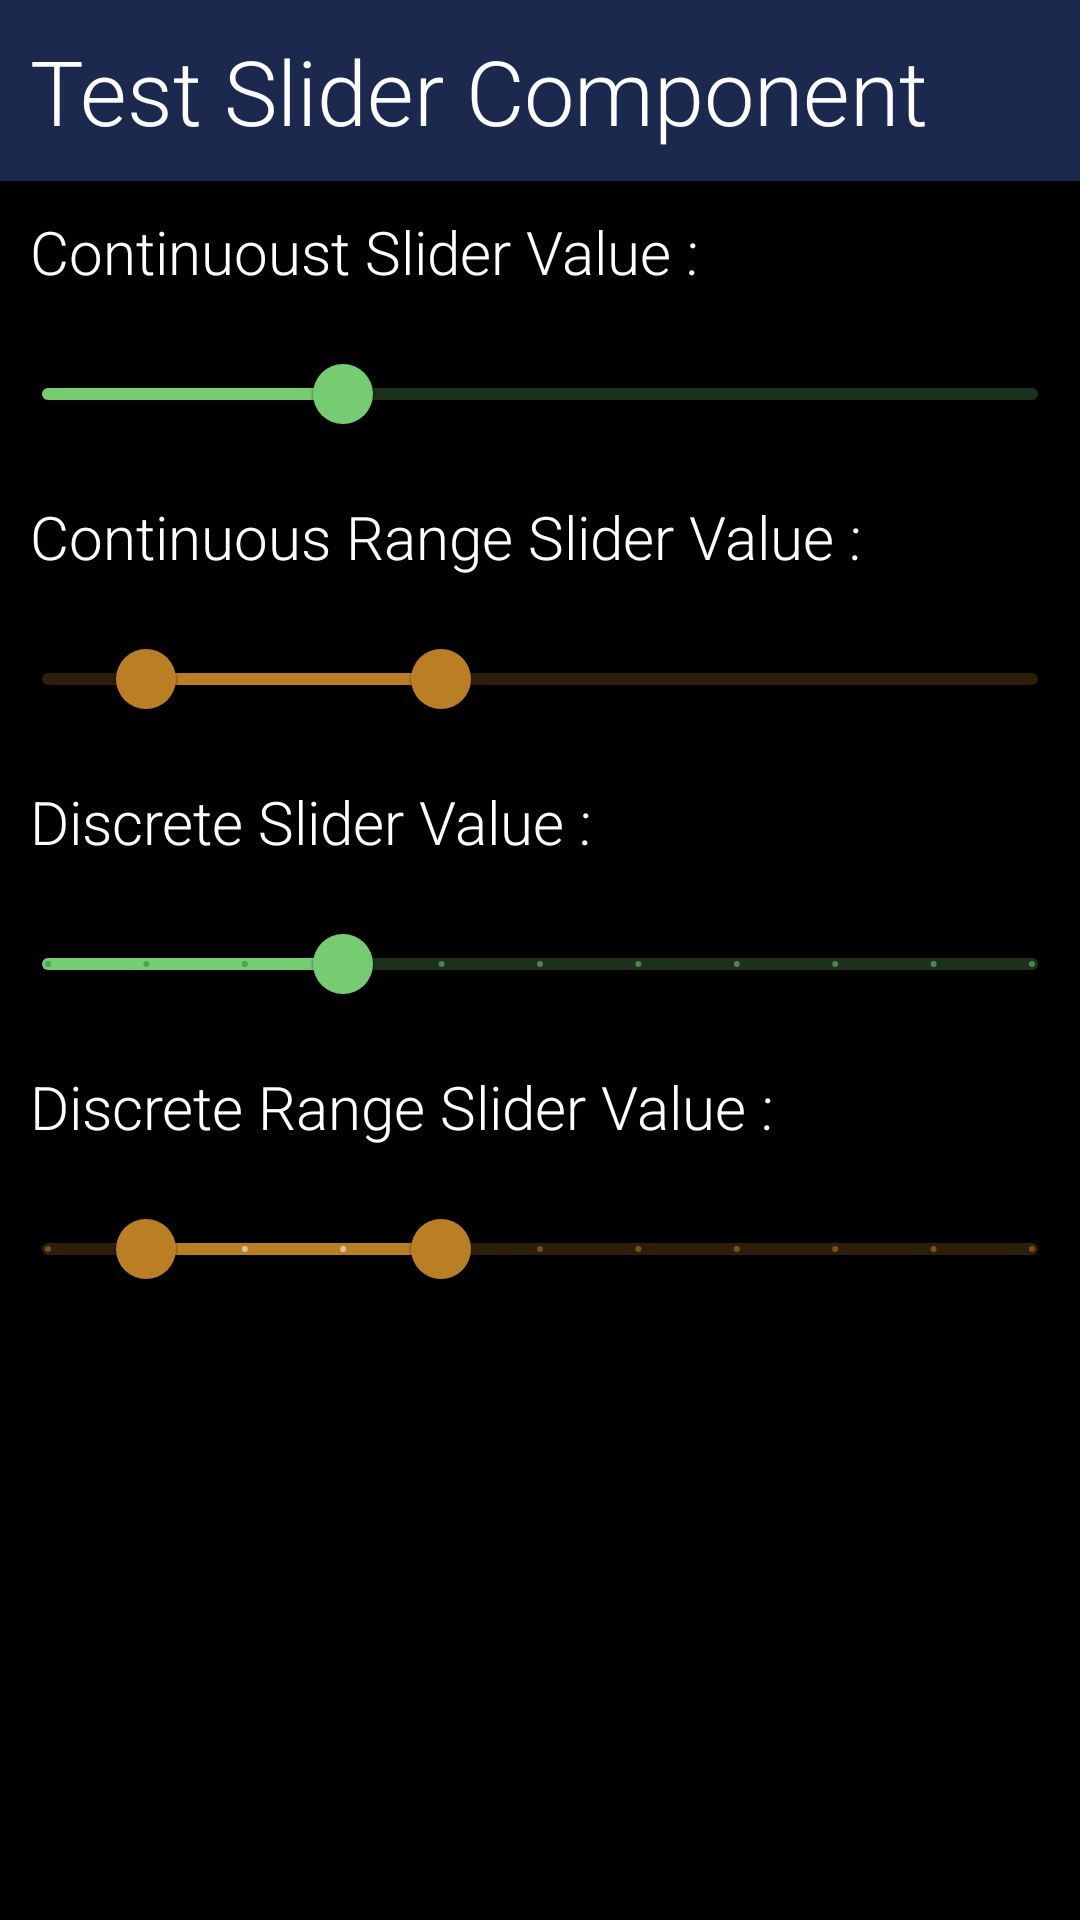

Layout XML and referenced resources for this Android screen:
<!-- AndroidManifest.xml: application theme Theme.IThomeIRonContest -->
<!-- res/layout/fragment_slider.xml -->
<?xml version="1.0" encoding="utf-8"?>
<androidx.appcompat.widget.LinearLayoutCompat xmlns:android="http://schemas.android.com/apk/res/android"
    xmlns:app="http://schemas.android.com/apk/res-auto"
    android:layout_width="match_parent"
    android:layout_height="match_parent"
    android:orientation="vertical">

    <TextView
        android:layout_width="match_parent"
        android:layout_height="wrap_content"
        android:background="@color/darkBlue"
        android:padding="10dp"
        android:text="Test Slider Component"
        android:textSize="30sp" />

    <TextView
        android:id="@+id/continuous_slider_value_tv"
        android:layout_width="match_parent"
        android:layout_height="wrap_content"
        android:padding="10dp"
        android:text="Continuoust Slider Value :" />

    
    <com.google.android.material.slider.Slider
        android:id="@+id/continuous_slider"
        android:layout_width="match_parent"
        android:layout_height="wrap_content"
        android:value="30.0"
        style="@style/Widget.App.Slider"
        app:haloColor="@color/darkGreen"
        android:valueFrom="0.0"
        android:valueTo="100.0" />

    <TextView
        android:id="@+id/continuous_range_slider_value_tv"
        android:layout_width="match_parent"
        android:layout_height="wrap_content"
        android:padding="10dp"
        android:text="Continuous Range Slider Value :" />

    
    <com.google.android.material.slider.RangeSlider
        android:id="@+id/continuous_range_slider"
        android:layout_width="match_parent"
        android:layout_height="wrap_content"
        android:valueFrom="0.0"
        app:haloColor="@color/lightYellow"
        android:valueTo="100.0"
        app:values="@array/ranger_slider" />


    <TextView
        android:id="@+id/discrete_slider_value_tv"
        android:layout_width="match_parent"
        android:layout_height="wrap_content"
        android:padding="10dp"
        android:text="Discrete Slider Value :" />

    
    <com.google.android.material.slider.Slider
        android:id="@+id/discrete_slider"
        android:layout_width="match_parent"
        android:layout_height="wrap_content"
        android:stepSize="10"
        android:value="30"
        style="@style/Widget.App.Slider"
        android:valueFrom="0"
        android:valueTo="100" />

    <TextView
        android:id="@+id/discrete_range_slider_value_tv"
        android:layout_width="match_parent"
        android:layout_height="wrap_content"
        android:padding="10dp"
        android:text="Discrete Range Slider Value :" />

    
    <com.google.android.material.slider.RangeSlider
        android:id="@+id/discrete_range_slider"
        android:layout_width="match_parent"
        android:layout_height="wrap_content"
        android:stepSize="10"
        android:valueFrom="0.0"
        android:valueTo="100.0"
        app:values="@array/ranger_slider" />


</androidx.appcompat.widget.LinearLayoutCompat>
<!-- resources referenced by this layout -->
<resources>
  <array name="ranger_slider">
          <item>10</item>
          <item>40</item>
      </array>
  <color name="darkBlue">#1B294F</color>
  <color name="darkGreen">#118E40</color>
  <color name="lightYellow">#BA7E23</color>
  <style name="Widget.App.Slider" parent="Widget.MaterialComponents.Slider">
          <item name="materialThemeOverlay">@style/ThemeOverlay.App.Slider</item>
          <item name="labelStyle">@style/Widget.App.Tooltip</item>
      </style>
  <style name="ThemeOverlay.App.Slider" parent="">
          <item name="colorPrimary">@color/lightGreen</item>
          <item name="colorOnPrimary">@color/darkGreen</item>
      </style>
  <style name="Widget.App.Tooltip" parent="Widget.MaterialComponents.Tooltip">
          <item name="android:textAppearance">@style/TextAppearance.App.Tooltip</item>
          <item name="backgroundTint">@color/lightGreen</item>
          <item name="android:textColor">@color/lightBlue</item>
      </style>
  <color name="darkGrey">#4D4D4D</color>
  <color name="white">#FFFFFFFF</color>
  <color name="lightBlue">#4C73A1</color>
  <color name="black">#FF000000</color>
  <style name="DefaultTextViewStyle" parent="Widget.MaterialComponents.TextView">
          <item name="android:textSize">20sp</item>
          <item name="android:textColor">@color/white</item>
          <item name="android:textStyle">normal</item>
          <item name="android:fontFamily">sans-serif-light</item>
      </style>
  <style name="Widget.App.ActionMode" parent="Widget.AppCompat.ActionMode">
          <item name="titleTextStyle">?attr/textAppearanceHeadline6</item>
          <item name="subtitleTextStyle">?attr/textAppearanceSubtitle1</item>
          <item name="background">?attr/colorSurface</item>
      </style>
  <style name="Widget.App.Snackbar" parent="Widget.MaterialComponents.Snackbar">
          <item name="materialThemeOverlay">@style/ThemeOverlay.App.SnackBar</item>
          <item name="animationMode">slide</item>
          <item name="actionTextColorAlpha">0.6</item>
      </style>
  <color name="lightGreen">#76CC71</color>
  <style name="TextAppearance.App.Tooltip" parent="TextAppearance.MaterialComponents.Tooltip">
          <item name="fontFamily">@font/amiko_semibold</item>
          <item name="android:fontFamily">@font/amiko_semibold</item>
      </style>
  <style name="ThemeOverlay.App.SnackBar" parent="">
          
          <item name="colorOnSurface">@color/black</item>
      </style>
  <style name="MaterialAlertDialog.App" parent="MaterialAlertDialog.MaterialComponents">
          <item name="shapeAppearance">@style/ShapeAppearance.App.MediumComponent</item>
      </style>
  <style name="Widget.App.Button.TextButton.Dialog" parent="Widget.MaterialComponents.Button.TextButton.Dialog">
          <item name="android:textColor">@android:color/holo_red_light</item>
          <item name="shapeAppearance">@style/ShapeAppearance.App.SmallComponent</item>
      </style>
  <style name="MaterialAlertDialog.App.Title.Text" parent="MaterialAlertDialog.MaterialComponents.Title.Text">
          <item name="android:textColor">@android:color/holo_orange_light</item>
      </style>
  <style name="MaterialAlertDialog.App.Body.Text" parent="MaterialAlertDialog.MaterialComponents.Body.Text">
          <item name="android:textColor">@color/white</item>
          <item name="android:textAppearance">@style/TextAppearance.MaterialComponents.Body2</item>
      </style>
  <style name="ShapeAppearance.App.MediumComponent" parent="ShapeAppearance.MaterialComponents.MediumComponent">
          <item name="cornerFamily">cut</item>
          <item name="cornerSize">8dp</item>
      </style>
  <style name="ShapeAppearance.App.SmallComponent" parent="ShapeAppearance.MaterialComponents.SmallComponent">
          <item name="cornerFamily">cut</item>
          <item name="cornerSize">4dp</item>
      </style>
</resources>
